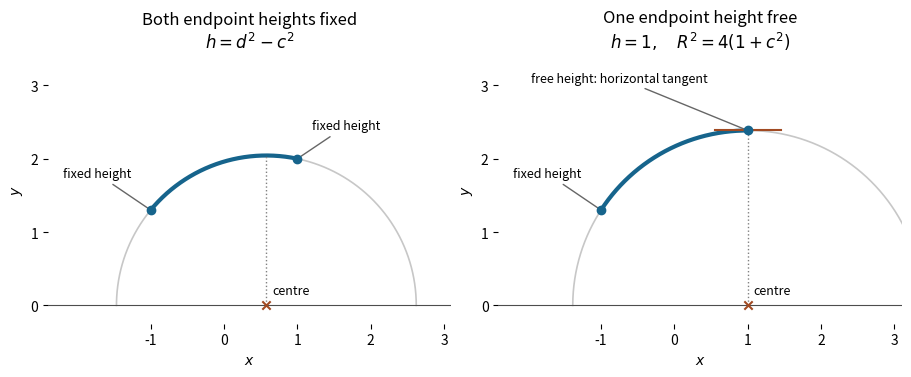

Write the Python code that produced this figure.
"""Generate the Question 6 illustration in the current working directory.

Tested with Python 3.14.4, matplotlib 3.10.7 and numpy 2.3.5.
"""

import matplotlib

matplotlib.use("Agg")
import matplotlib.pyplot as plt
import numpy as np


def main():
    fig, axes = plt.subplots(1, 2, figsize=(9, 4.2), layout="constrained")
    fig.patch.set_facecolor("white")
    c, d = 0.65, 1.0
    for ax, free in zip(axes, (False, True)):
        h = 1.0 if free else d * d - c * c
        radius_squared = (1 + h) ** 2 + 4 * c * c
        radius = np.sqrt(radius_squared)
        theta = np.linspace(0, np.pi, 600)
        ax.plot(h + radius * np.cos(theta), radius * np.sin(theta),
                color="0.78", linewidth=1.2)
        x = np.linspace(-1, 1, 401)
        y = np.sqrt(radius_squared - (x - h) ** 2)
        ax.plot(x, y, color="#16648c", linewidth=3)
        ax.scatter([-1, 1], [y[0], y[-1]], color="#16648c", zorder=5)
        ax.plot([h, h], [0, radius], ":", color="0.5", linewidth=1)
        ax.scatter([h], [0], marker="x", color="#a14a22", zorder=6)
        ax.annotate("centre", (h, 0), xytext=(h + 0.08, 0.15), fontsize=9)
        ax.annotate("fixed height", (-1, y[0]), xytext=(-2.2, y[0] + 0.45),
                    arrowprops={"arrowstyle": "-", "color": "0.4"}, fontsize=9)
        if free:
            ax.plot([0.55, 1.45], [y[-1], y[-1]], color="#a14a22", linewidth=1.5)
            ax.annotate("free height: horizontal tangent", (1, y[-1]),
                        xytext=(-1.95, 3.05), fontsize=9,
                        arrowprops={"arrowstyle": "-", "color": "0.4"})
            title = "One endpoint height free"
            formula = r"$h=1,\quad R^2=4(1+c^2)$"
        else:
            ax.annotate("fixed height", (1, y[-1]), xytext=(1.2, y[-1] + 0.4),
                        arrowprops={"arrowstyle": "-", "color": "0.4"}, fontsize=9)
            title = "Both endpoint heights fixed"
            formula = r"$h=d^2-c^2$"
        ax.axhline(0, color="0.3", linewidth=0.8)
        ax.set(xlim=(-2.4, 3.1), ylim=(-0.25, 3.4), xlabel="$x$", ylabel="$y$",
               title=title + "\n" + formula)
        ax.set_aspect("equal", adjustable="box")
        ax.set_facecolor("white")
        ax.spines[["top", "right", "left", "bottom"]].set_visible(False)
        ax.set_xticks([-1, 0, 1, 2, 3])
        ax.set_yticks([0, 1, 2, 3])
    fig.savefig("short-options-2015-semicircular-extremals.png", dpi=140,
                facecolor="white", transparent=False,
                metadata={"Software": "codex-wiki matplotlib figure generator"})
    plt.close(fig)


if __name__ == "__main__":
    main()
